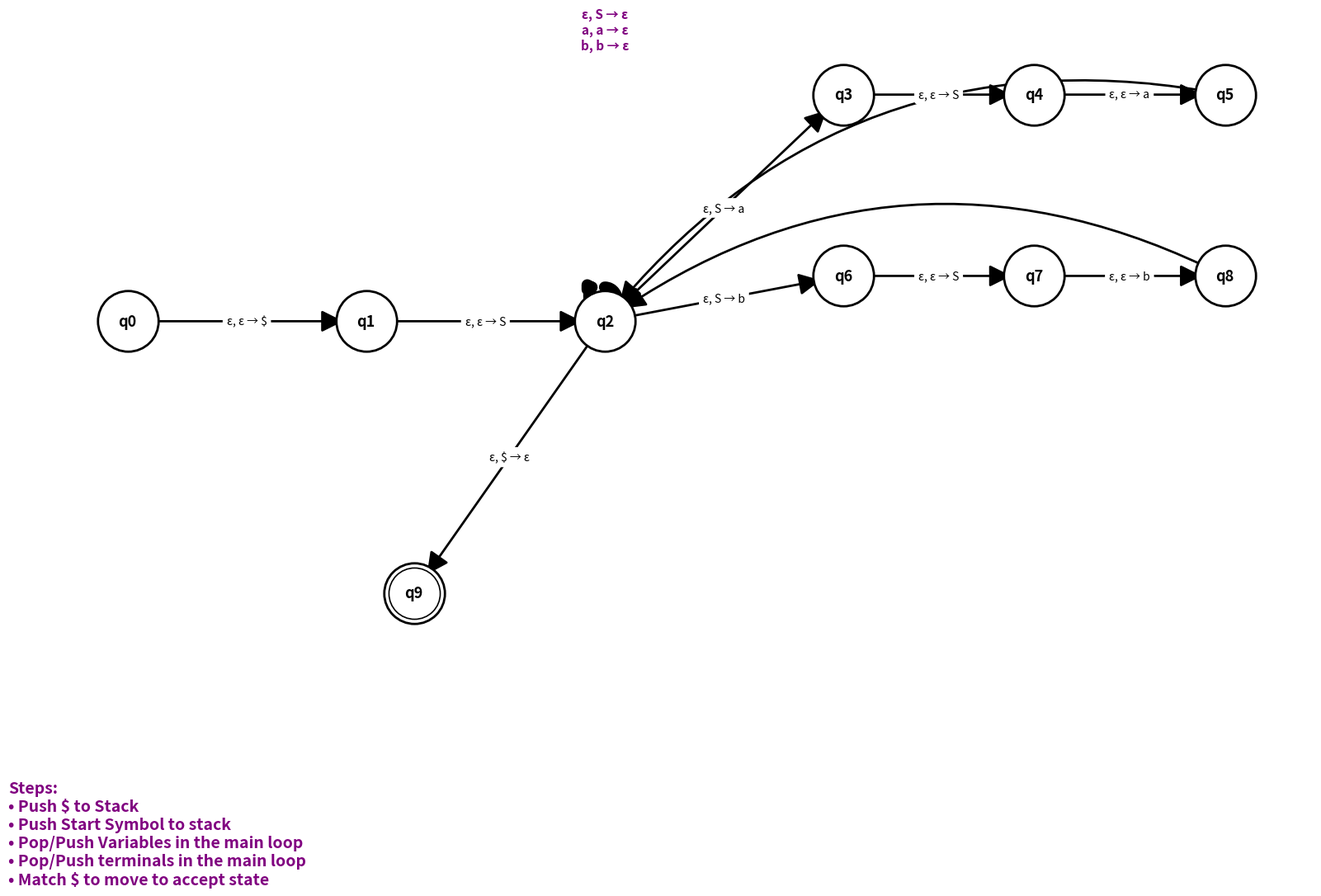

The matplotlib source for this figure:
import matplotlib.pyplot as plt
import networkx as nx

def parse_cfg(cfg_string):
    """Parses a CFG string like 'S -> aSa | bSb | ε' into rules and terminals."""
    rules = {}
    terminals = set()
    cfg_string = cfg_string.replace('e', 'ε')
    lines = [line.strip() for line in cfg_string.split('\n') if '->' in line]
    
    if not lines:
        return {}, set(), ""

    for line in lines:
        lhs, rhs_part = line.split('->')
        lhs = lhs.strip()
        productions = [p.strip() for p in rhs_part.split('|')]
        rules[lhs] = productions
        for p in productions:
            for char in p:
                if not char.isupper() and char != 'ε':
                    terminals.add(char)
    
    start_symbol = list(rules.keys())[0]
    return rules, terminals, start_symbol

def visualize_pda(cfg_input):
    rules, terminals, start_symbol = parse_cfg(cfg_input)
    if not rules:
        return

    G = nx.DiGraph()
    pos = {0: (0, 0), 1: (1, 0), 2: (2, 0)} 
    edge_labels = {}
    
    # 1. INITIALIZATION
    G.add_edge(0, 1)
    edge_labels[(0, 1)] = "ε, ε → $"
    G.add_edge(1, 2)
    edge_labels[(1, 2)] = f"ε, ε → {start_symbol}"
    
    current_idx = 3
    loop_labels_list = []

    # 2. VARIABLE EXPANSIONS
    y_offset = 1.0
    for var, prods in rules.items():
        for prod in prods:
            if prod == 'ε':
                loop_labels_list.append(f"ε, {var} → ε")
                continue
            
            symbols = list(prod)
            first_push = symbols.pop()
            
            G.add_edge(2, current_idx)
            pos[current_idx] = (3, y_offset)
            edge_labels[(2, current_idx)] = f"ε, {var} → {first_push}"
            
            prev = current_idx
            current_idx += 1
            while symbols:
                nxt_push = symbols.pop()
                G.add_edge(prev, current_idx)
                pos[current_idx] = (pos[prev][0] + 0.8, y_offset)
                edge_labels[(prev, current_idx)] = f"ε, ε → {nxt_push}"
                prev = current_idx
                current_idx += 1
            
            G.add_edge(prev, 2)
            y_offset -= 0.8

    # 3. TERMINALS (Purple Loop)
    for t in sorted(terminals):
        loop_labels_list.append(f"{t}, {t} → ε")
    
    # Explicit self-loop for visualization
    G.add_edge(2, 2)
    # Filter to ensure we focus on the specific purple lines mentioned
    edge_labels[(2, 2)] = "\n".join(loop_labels_list)
    
    # 4. ACCEPTANCE
    accept_state = current_idx
    G.add_edge(2, accept_state)
    pos[accept_state] = (1.2, -1.2)
    edge_labels[(2, accept_state)] = "ε, $ → ε"

    # --- DRAWING ---
    plt.figure(figsize=(16, 12))
    
    # Draw Nodes
    regular_nodes = [n for n in G.nodes if n != accept_state]
    nx.draw_networkx_nodes(G, pos, nodelist=regular_nodes, node_size=2800, 
                           node_color="white", edgecolors="black", linewidths=2)
    nx.draw_networkx_nodes(G, pos, nodelist=[accept_state], node_size=2800, 
                           node_color="white", edgecolors="black", linewidths=2)
    nx.draw_networkx_nodes(G, pos, nodelist=[accept_state], node_size=2000, 
                           node_color="white", edgecolors="black", linewidths=1.2)

    nx.draw_networkx_labels(G, pos, labels={n: f"q{n}" for n in G.nodes}, font_size=13, font_weight='bold')

    # --- DRAW EDGES WITH MASSIVE LOOP ON Q2 ---
    for u, v in G.edges():
        if u == 2 and v == 2:
            # INCREASED RAD for a much larger "circle" arrow
            connection = "arc3,rad=3.5" 
            edge_width = 10
            arrow_size = 10
        else:
            connection = "arc3,rad=0.3" if (v == 2 and u > 2) else "arc3,rad=0"
            edge_width = 2.0
            arrow_size = 40
        
        nx.draw_networkx_edges(
            G, pos, edgelist=[(u, v)], 
            arrowstyle='-|>',  
            arrowsize=arrow_size,
            width=edge_width, 
            connectionstyle=connection,
            edge_color="black",
            min_source_margin=20,
            min_target_margin=20
        )

    # DRAW ALL LABELS
    for (u, v), label in edge_labels.items():
        if u == 2 and v == 2:
            # Positioning the purple text inside the massive loop
            plt.text(pos[2][0], pos[2][1] + 1.2, label, 
                     ha='center', fontsize=11, color="purple", fontweight='bold',
                     bbox=dict(facecolor='white', alpha=0.5, edgecolor='none'))
        else:
            nx.draw_networkx_edge_labels(G, pos, edge_labels={(u, v): label}, 
                                         font_size=10, rotate=False, label_pos=0.5)

    # Footer Steps (Purple)
    steps = [
        "Steps:",
        "• Push $ to Stack",
        "• Push Start Symbol to stack",
        "• Pop/Push Variables in the main loop",
        "• Pop/Push terminals in the main loop",
        "• Match $ to move to accept state"
    ]
    plt.text(-0.5, -2.5, "\n".join(steps), fontsize=14, color="purple", va='bottom', fontweight='bold')

    plt.axis('off')
    plt.tight_layout()
    plt.show()

user_cfg = "S -> aSa | bSb | ε"
visualize_pda(user_cfg)
